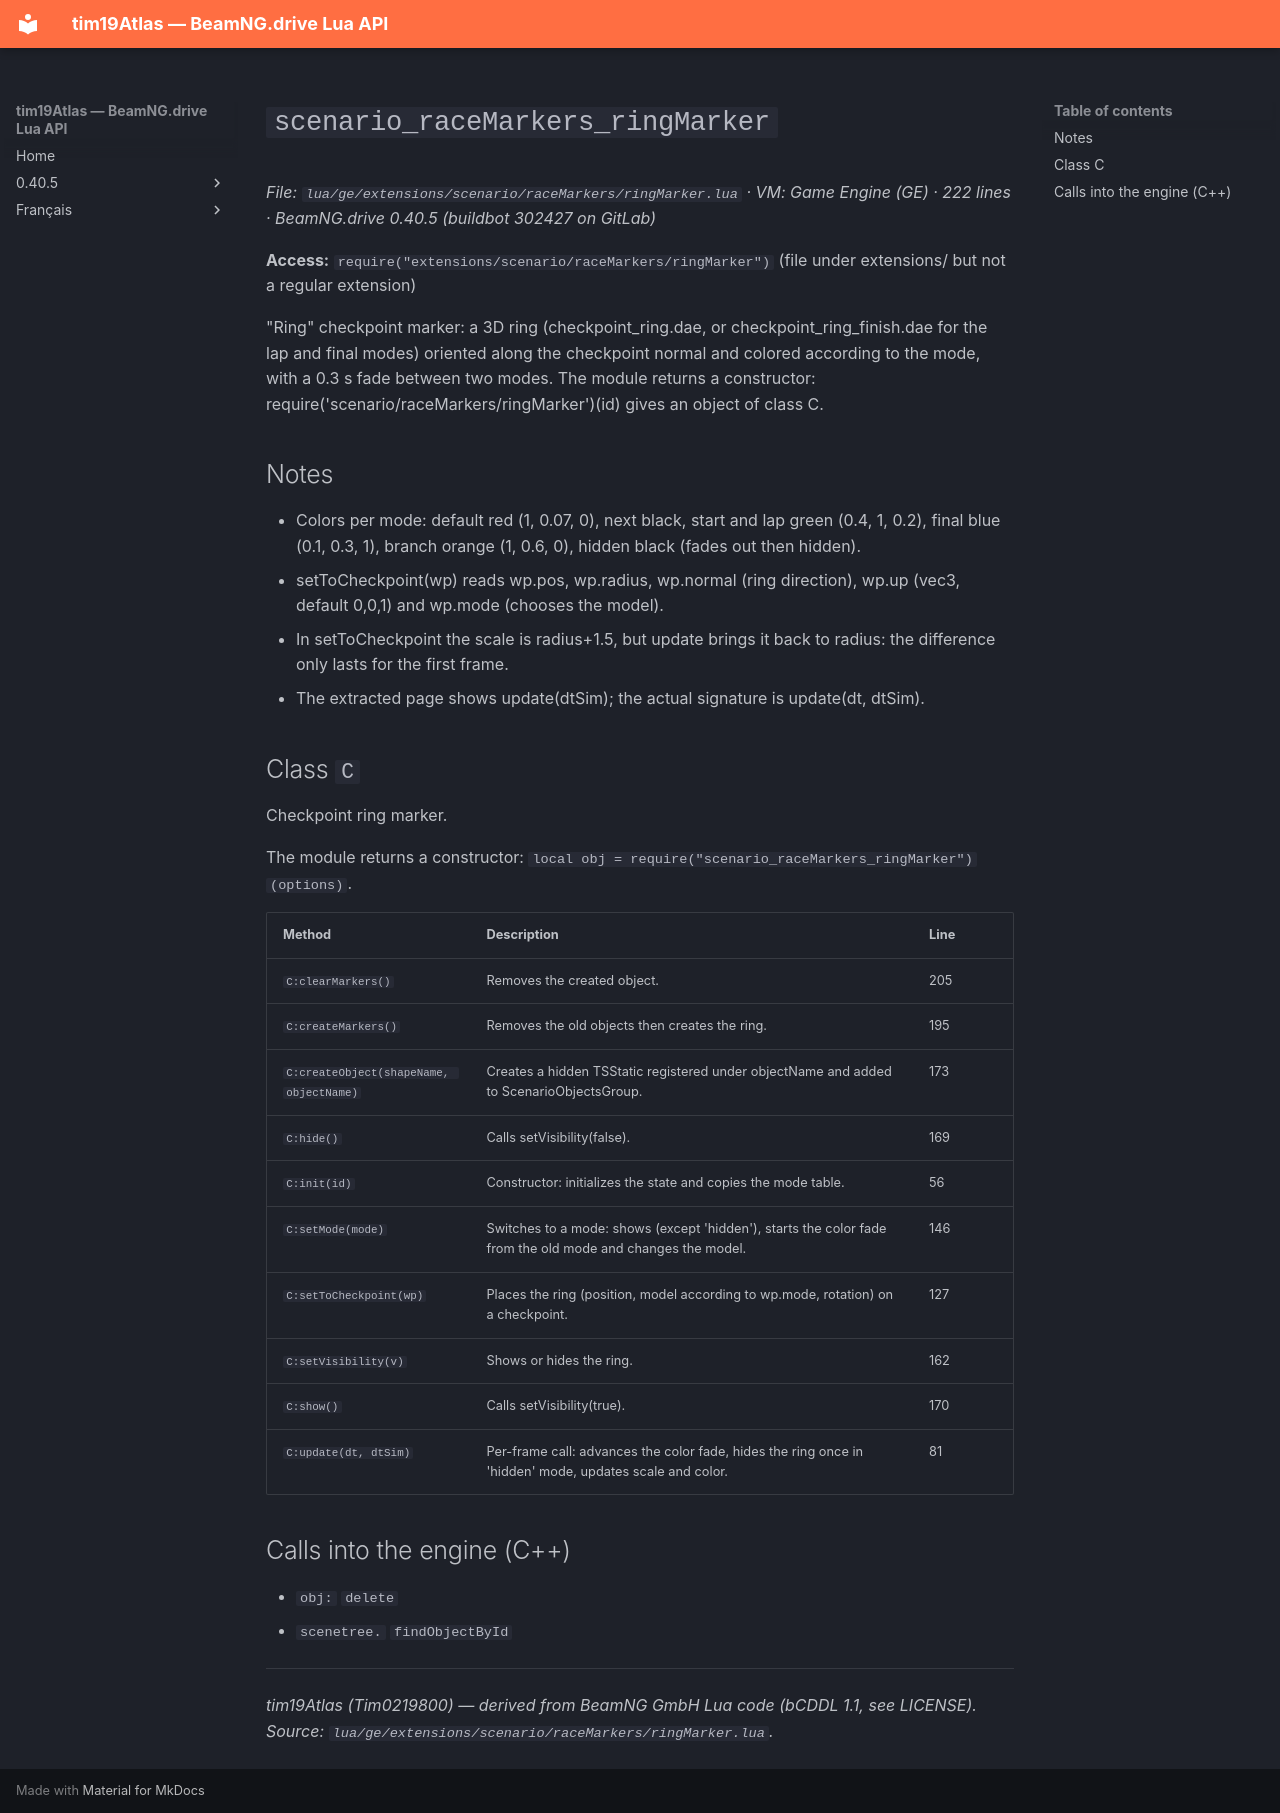

repository: Tim0219800/beamng-lua-atlas · page: 0.40.5/ge/extensions/scenario/raceMarkers/ringMarker.html · generator: mkdocs

# `scenario_raceMarkers_ringMarker`

*File: `lua/ge/extensions/scenario/raceMarkers/ringMarker.lua` · VM: Game Engine (GE) · 222 lines · BeamNG.drive 0.40.5 (buildbot 302427 on GitLab)*

**Access:** `require("extensions/scenario/raceMarkers/ringMarker")` (file under extensions/ but not a regular extension)

"Ring" checkpoint marker: a 3D ring (checkpoint_ring.dae, or checkpoint_ring_finish.dae for the lap and final modes) oriented along the checkpoint normal and colored according to the mode, with a 0.3 s fade between two modes. The module returns a constructor: require('scenario/raceMarkers/ringMarker')(id) gives an object of class C.

## Notes

- Colors per mode: default red (1, 0.07, 0), next black, start and lap green (0.4, 1, 0.2), final blue (0.1, 0.3, 1), branch orange (1, 0.6, 0), hidden black (fades out then hidden).
- setToCheckpoint(wp) reads wp.pos, wp.radius, wp.normal (ring direction), wp.up (vec3, default 0,0,1) and wp.mode (chooses the model).
- In setToCheckpoint the scale is radius+1.5, but update brings it back to radius: the difference only lasts for the first frame.
- The extracted page shows update(dtSim); the actual signature is update(dt, dtSim).

## Class `C`

Checkpoint ring marker.

The module returns a constructor: `local obj = require("scenario_raceMarkers_ringMarker")(options)`.

| Method | Description | Line |
|---|---|---|
| `C:clearMarkers()` | Removes the created object. | 205 |
| `C:createMarkers()` | Removes the old objects then creates the ring. | 195 |
| `C:createObject(shapeName, objectName)` | Creates a hidden TSStatic registered under objectName and added to ScenarioObjectsGroup. | 173 |
| `C:hide()` | Calls setVisibility(false). | 169 |
| `C:init(id)` | Constructor: initializes the state and copies the mode table. | 56 |
| `C:setMode(mode)` | Switches to a mode: shows (except 'hidden'), starts the color fade from the old mode and changes the model. | 146 |
| `C:setToCheckpoint(wp)` | Places the ring (position, model according to wp.mode, rotation) on a checkpoint. | 127 |
| `C:setVisibility(v)` | Shows or hides the ring. | 162 |
| `C:show()` | Calls setVisibility(true). | 170 |
| `C:update(dt, dtSim)` | Per-frame call: advances the color fade, hides the ring once in 'hidden' mode, updates scale and color. | 81 |

## Calls into the engine (C++)

- `obj:` `delete`
- `scenetree.` `findObjectById`

---
*tim19Atlas (Tim0219800) — derived from BeamNG GmbH Lua code (bCDDL 1.1, see LICENSE). Source: `lua/ge/extensions/scenario/raceMarkers/ringMarker.lua`.*
